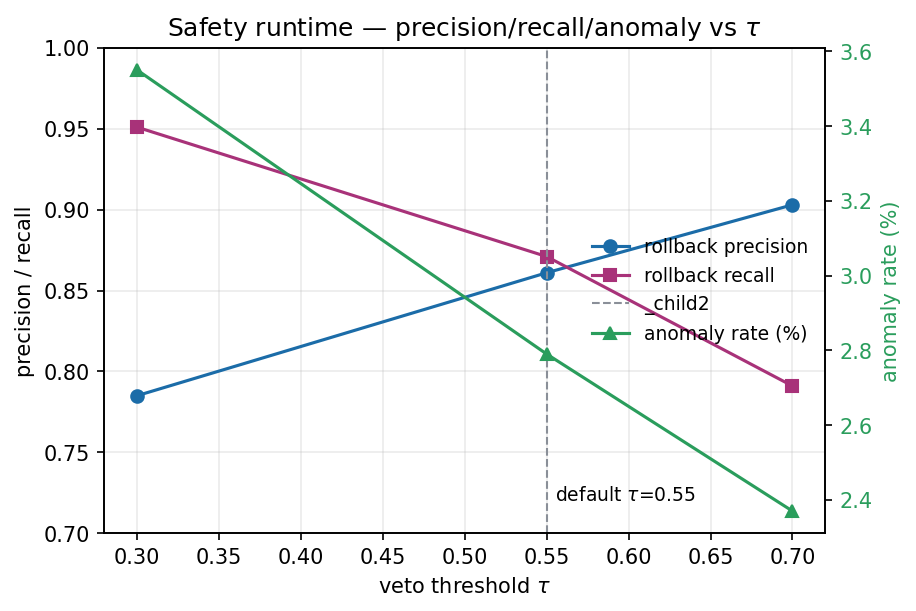

The data file committed next to this chart (first rows):
tau, rollback_precision, rollback_recall, anomaly%
0.3, 0.785, 0.951, 3.55
0.55, 0.861, 0.871, 2.79
0.7, 0.903, 0.791, 2.37
